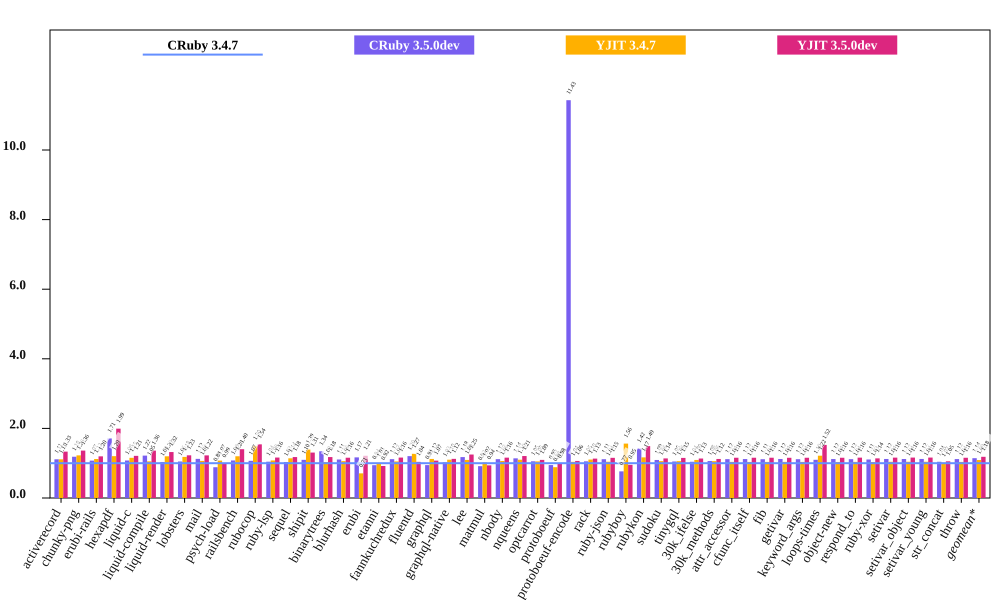

The table this chart was drawn from, first rows:
bench, CRuby 3.4.7 mem (MiB), CRuby 3.5.0dev mem (MiB), YJIT 3.4.7 mem (MiB), YJIT 3.5.0dev mem (MiB), Inline Code, Outlined Code, YJIT Mem overhead
activerecord, 61.41, 68.27, 68.21, 81.84, 2, 2
chunky-png, 45.34, 53.76, 55.55, 61.78, 1, 1
erubi-rails, 109.1, 117.2, 122.3, 130.6, 2, 2
hexapdf, 151.5, 259.2, 182.1, 301.8, 2, 2
liquid-c, 31.07, 33.49, 35.88, 37.63, 1, 1
liquid-compile, 29.08, 35.42, 30.61, 39.59, 1, 1
liquid-render, 30.32, 31.38, 36.33, 40.04, 1, 1
lobsters, 280.3, 293.9, 330.9, 343.9, 9, 7
mail, 50.88, 57.21, 54.23, 62.3, 1, 1
psych-load, 30.65, 27.11, 32.94, 30.42, 1, 1
railsbench, 101.4, 109.3, 121.6, 142.2, 4, 3
rubocop, 84.04, 89.78, 125.9, 129.6, 6, 5
ruby-lsp, 72.07, 75.2, 77.76, 83.79, 1, 1
sequel, 31.32, 32.34, 35.73, 36.84, 1, 1
shipit, 166.7, 182.9, 232.0, 217.7, 8, 7
binarytrees, 16.87, 22.65, 17.42, 19.85, 1, 1
blurhash, 14.48, 16.02, 15.34, 16.76, 1, 1
erubi, 36.5, 42.6, 25.85, 44.29, 1, 1
etanni, 20.04, 18.9, 20.21, 18.43, 1, 1
fannkuchredux, 13.13, 14.65, 13.79, 15.25, 1, 1
fluentd, 206, 247.9, 261.7, 213.9, 1, 1
graphql, 28.8, 27.23, 32.32, 30.93, 1, 1
graphql-native, 28.57, 29.22, 31.45, 32.12, 1, 1
lee, 29.39, 34.55, 32.16, 36.71, 1, 1
matmul, 20.8, 19.03, 21.27, 19.5, 1, 1
nbody, 13.14, 14.67, 13.97, 15.24, 1, 1
nqueens, 13.57, 15.46, 14.93, 16.36, 1, 1
optcarrot, 47.48, 50.09, 49.92, 51.98, 1, 1
protoboeuf, 30.9, 29.25, 27.34, 30.19, 1, 1
protoboeuf-encode, 77.07, 881, 80.04, 82.07, 1, 1
rack, 25.55, 26.93, 28.23, 28.93, 1, 1
ruby-json, 14, 15.61, 14.59, 16.16, 1, 1
rubyboy, 43.49, 33.29, 67.99, 41.44, 1, 1
rubykon, 17.43, 24.79, 20.34, 25.98, 1, 1
sudoku, 13.52, 14.78, 14.32, 15.38, 1, 1
tinygql, 23.38, 24.54, 24.75, 26.93, 1, 1
30k_ifelse, 110, 114.5, 120.3, 124.8, 6, 5
30k_methods, 52.55, 55.79, 55.64, 58.94, 3, 2
attr_accessor, 13.12, 14.65, 13.61, 15.18, 1, 1
cfunc_itself, 13.12, 14.68, 13.6, 15.18, 1, 1
fib, 13.12, 14.62, 13.61, 15.18, 1, 1
getivar, 13.12, 14.71, 13.62, 15.16, 1, 1
keyword_args, 13.12, 14.63, 13.6, 15.18, 1, 1
loops-times, 15.26, 16.75, 18.55, 23.27, 1, 1
object-new, 13.12, 14.68, 13.58, 15.17, 1, 1
respond_to, 13.12, 14.64, 13.62, 15.22, 1, 1
ruby-xor, 14.31, 15.84, 14.79, 16.3, 1, 1
setivar, 13.12, 14.71, 13.65, 15.22, 1, 1
setivar_object, 13.12, 14.7, 13.66, 15.24, 1, 1
setivar_young, 13.12, 14.72, 13.66, 15.25, 1, 1
str_concat, 39.49, 41.11, 40.11, 41.62, 1, 1
throw, 13.12, 14.68, 13.6, 15.17, 1, 1
